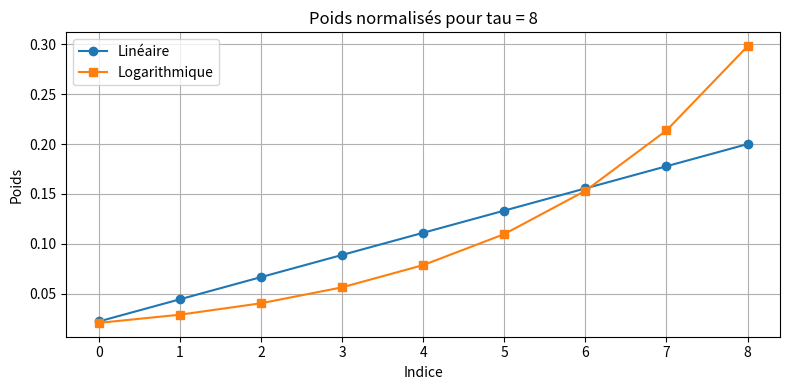

The matplotlib source for this figure:
import numpy as np
import matplotlib.pyplot as plt

# Paramètres
tau = 8

# Poids linéaires
weights_lin = np.linspace(1 / (tau + 1), 1, tau + 1)
weights_lin = weights_lin / np.sum(weights_lin)

# Poids logarithmiques
weights_log = np.logspace(1 / (tau + 1), 1, tau + 1, base=20)
weights_log = weights_log / np.sum(weights_log)

print(weights_lin.sum())
print(weights_log.sum())

# Plot
plt.figure(figsize=(8, 4))
plt.plot(weights_lin, marker='o', label='Linéaire')
plt.plot(weights_log, marker='s', label='Logarithmique')
plt.title(f'Poids normalisés pour tau = {tau}')
plt.xlabel('Indice')
plt.ylabel('Poids')
plt.legend()
plt.grid(True)
plt.tight_layout()
plt.show()
